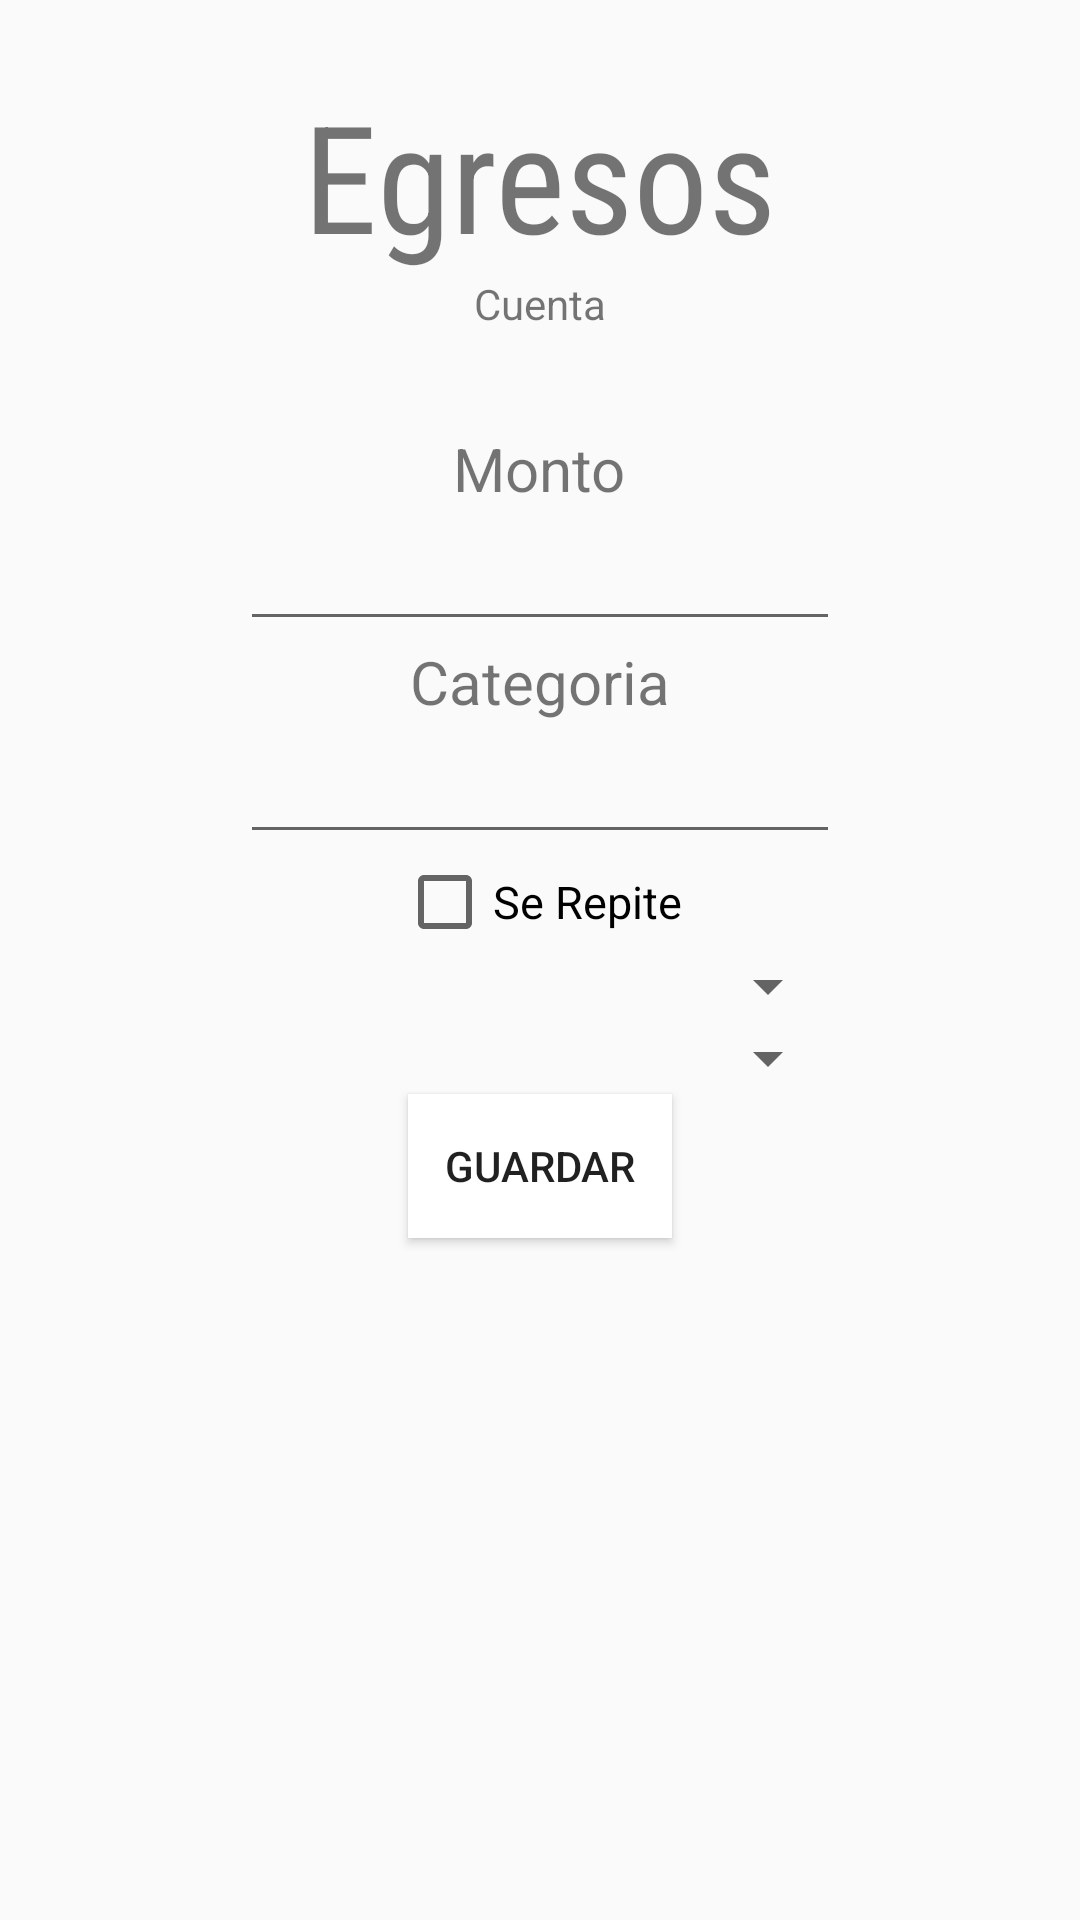

Here is an Android app screen rendered from its layout file. Give the layout XML and the strings, colors and styles it references.
<!-- AndroidManifest.xml: application theme AppTheme -->
<!-- res/layout/content_expenses.xml -->
<?xml version="1.0" encoding="utf-8"?>
<RelativeLayout xmlns:android="http://schemas.android.com/apk/res/android"
    android:orientation="vertical" android:layout_width="match_parent"
    android:layout_marginTop="30sp"
    android:layout_height="match_parent">

    <TextView
        style="@style/headerText"
        android:layout_width="wrap_content"
        android:layout_height="wrap_content"
        android:text="@string/expenses"
        android:id="@+id/expenses_header"
        android:layout_alignParentTop="true"
        android:layout_centerHorizontal="true" />

    <TextView
        android:layout_width="wrap_content"
        android:layout_height="wrap_content"
        android:text="@string/account_text"
        android:id="@+id/account_text"
        android:layout_below="@+id/expenses_header"
        android:layout_centerHorizontal="true" />

    <TextView
        android:layout_width="wrap_content"
        android:layout_height="wrap_content"
        android:textSize="20sp"
        android:text="@string/quantity"
        android:id="@+id/quantity_expenses"
        android:layout_below="@+id/account_text"
        android:layout_centerHorizontal="true"
        android:layout_marginTop="32dp" />

    <EditText
        android:layout_width="200sp"
        android:layout_height="wrap_content"
        android:inputType="numberDecimal"
        android:textSize="20sp"
        android:id="@+id/quantity_expenses_box"
        android:layout_below="@+id/quantity_expenses"
        android:layout_centerHorizontal="true" />

    <TextView
        android:layout_width="wrap_content"
        android:layout_height="wrap_content"
        android:text="@string/category"
        android:textSize="20sp"
        android:id="@+id/category"
        android:layout_below="@+id/quantity_expenses_box"
        android:layout_centerHorizontal="true" />

    <EditText
        android:layout_width="200sp"
        android:layout_height="wrap_content"
        android:id="@+id/category_box"
        android:textSize="20sp"
        android:layout_below="@+id/category"
        android:layout_centerHorizontal="true" />

    <CheckBox
        android:layout_width="wrap_content"
        android:layout_height="wrap_content"
        android:text="@string/it_repeats"
        android:id="@+id/check_repeat"
        android:textSize="15sp"
        android:layout_below="@+id/category_box"
        android:layout_centerHorizontal="true" />
    <Spinner
        android:layout_width="200sp"
        android:layout_height="wrap_content"
        android:id="@+id/frecuency_options"
        android:layout_below="@+id/check_repeat"
        android:layout_centerHorizontal="true">
    </Spinner>

    <Spinner
        android:layout_width="200sp"
        android:layout_height="wrap_content"
        android:id="@+id/how_many_optionse"
        android:layout_below="@id/frecuency_options"
        android:layout_centerHorizontal="true">
    </Spinner>

    <Button
        android:layout_width="wrap_content"
        android:layout_height="wrap_content"
        android:text="@string/add"
        android:background="#FFF"
        android:id="@+id/btn_save_expenses"
        android:layout_below="@+id/how_many_optionse"
        android:layout_centerHorizontal="true" />
</RelativeLayout>
<!-- resources referenced by this layout -->
<resources>
  <string name="account_text">Cuenta</string>
  <string name="add">Guardar</string>
  <string name="category">Categoria</string>
  <string name="expenses">Egresos</string>
  <string name="it_repeats">Se Repite</string>
  <string name="quantity">Monto</string>
  <style name="headerText">
          <item name="android:textSize">50sp</item>
          <item name="android:layout_centerHorizontal">true</item>
          <item name="android:fontFamily">@string/font_family</item>
          <item name="android:layout_marginTop">25sp</item>
      </style>
  <style name="AppTheme" parent="Theme.AppCompat.Light.DarkActionBar">
          
          <item name="colorPrimary">@color/colorPrimary</item>
          <item name="colorPrimaryDark">@color/colorPrimaryDark</item>
          <item name="colorAccent">@color/colorAccent</item>
      </style>
  <string name="font_family" translatable="false">sans-serif-condensed</string>
  <color name="colorPrimary">#2196F3</color>
  <color name="colorPrimaryDark">#1565C0</color>
  <color name="colorAccent">#FF9800</color>
</resources>
